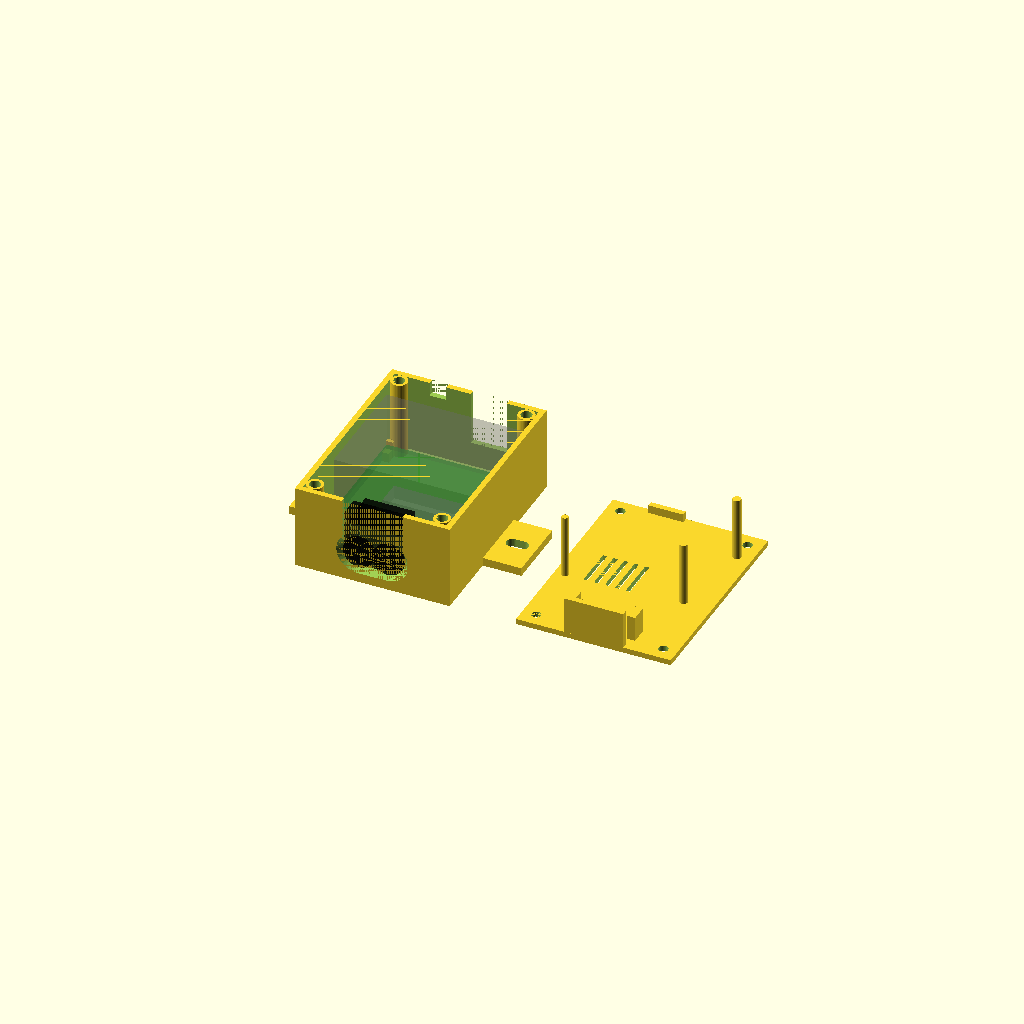
Cell 1: the model at its default parameters.
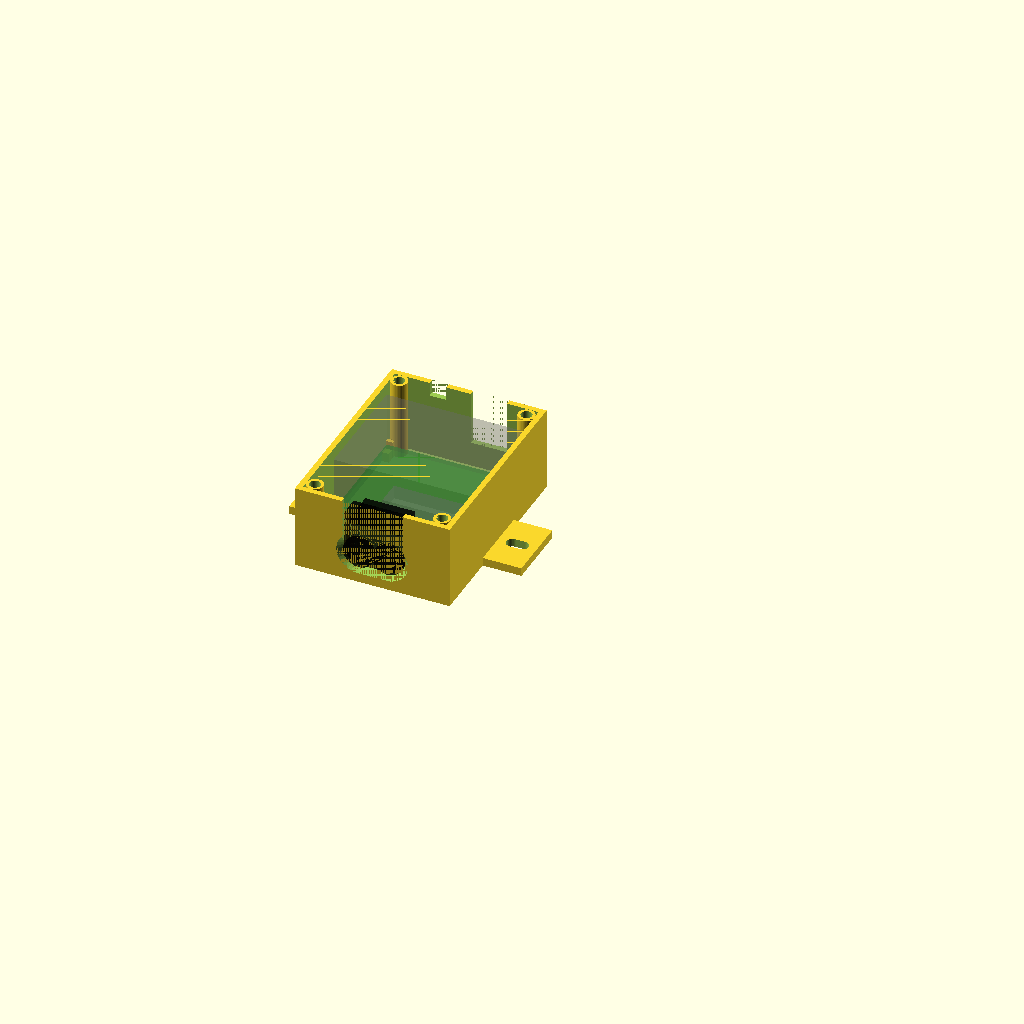
Cell 2: teil = "unterteil" (everything else at default).
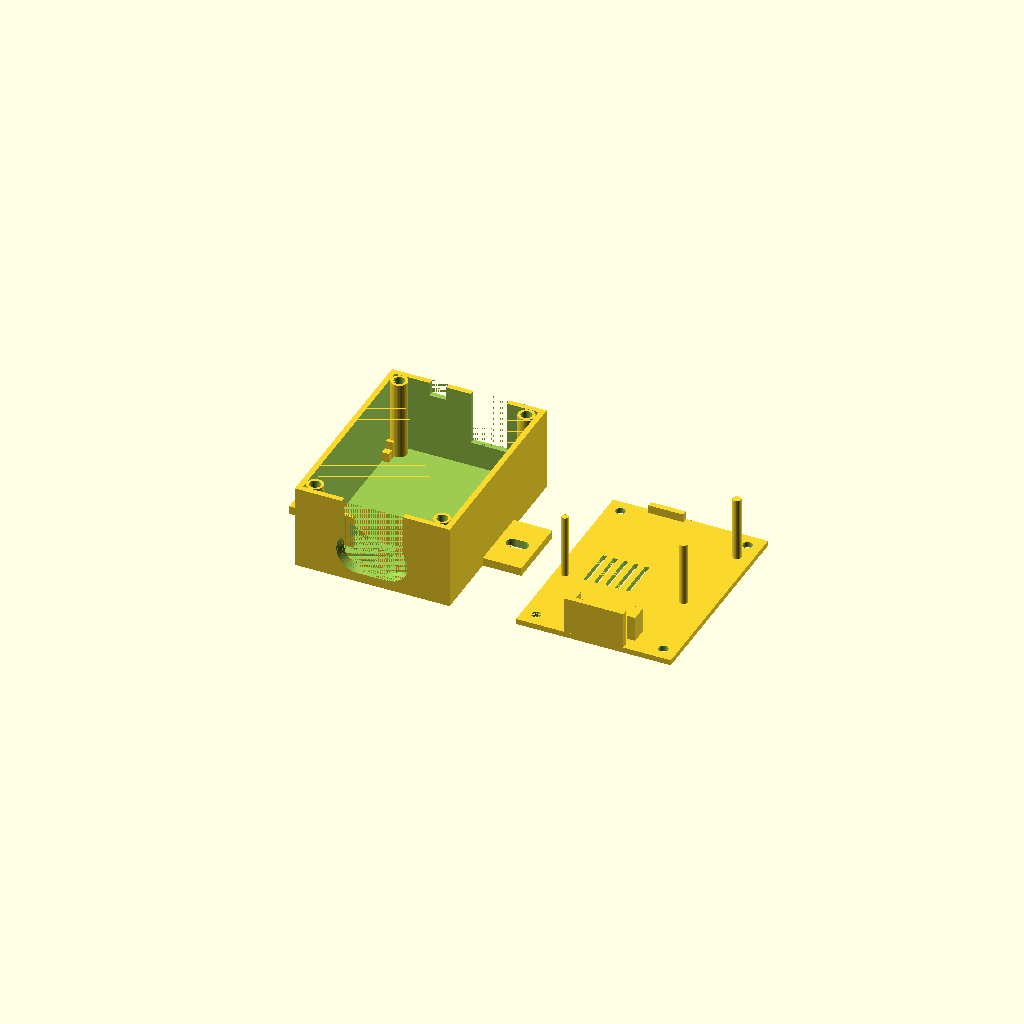
Cell 3: zeige_bauteile = false (everything else at default).
One fixed orthographic camera (rotation 55°, 0°, 25°; colour scheme Cornfield) for every cell.
Source of the model, assets/gehaeuse.scad:
// Gehäuse für die Garagentor-Sensorplatine mit TF-Luna
//
// Aufbau, von oben gesehen (y zeigt nach hinten, der Sensor blickt nach vorn):
//
//   hinten   +-------------------------------+
//            |  Kabelkerbe     USB-Schlitz   |
//            |  +-------------------------+  |
//            |  | Streifen 15             |  |
//            |  |   Platine    Spalte 1 > |  |
//            |  | Streifen 1 (Antenne)    |  |
//            |  +-------------------------+  |
//            |   Freiraum für die Antenne    |
//            |    o+-----------------+o      |
//            |     |  TF-Luna (hochkant,     |
//            |     |  Stecker nach oben)     |
//   vorn     +-----+===( O )( O )====+-------+
//
// Der TF-Luna steht mit den Linsen zur Stirnwand. Maße nach der Zeichnung im
// Datenblatt SJ-GU-TF-Luna A05: Front 35 x 21,25 mm, Tiefe 13,5 mm, der Stecker
// tritt an einer der langen Schmalseiten aus und zeigt hier nach oben.
//
// Alle Maße in mm. Die mit "MESSEN" markierten Werte sind Schätzungen und
// müssen vor dem Druck am echten Teil nachgemessen werden.

/* [Was wird gezeigt] */
// "beide" = Druckansicht, "unterteil", "deckel", "zusammenbau" = Kontrolle
teil = "beide"; // [beide, unterteil, deckel, zusammenbau]
// Platine und Sensor als durchsichtige Körper einblenden
zeige_bauteile = true;

/* [Platine] */
// Breite entlang der Streifen (19 Löcher), gemessen
platine_b = 51.0;
// Tiefe quer zu den Streifen (15 Streifen), gemessen
platine_t = 41.0;
platine_d = 1.6;
// Luft rund um die Platine
platine_spiel = 0.5;
// Platz unter der Platine für die Lötstellen
platine_abstand = 3.5;
// Höchstes Teil über der Platine: D1 mini auf Buchsenleisten, gemessen
hoehe_ueber_platine = 20.0;
raster = 2.54;
// Abstand der Lochspalte 1 von der nächsten Platinenkante. Aus einem Foto der
// Platine abgelesen: die Kanten laufen durch Lochreihen, je etwa 2 bis 2,7 mm
rand_links = 2.4;
// Abstand von Streifen 1 zur vorderen Platinenkante, ebenfalls aus dem Foto.
// Die Platine hat 15 Streifen.
rand_vorn = 2.5;

/* [TF-Luna] */
// Breite über die beiden Befestigungsohren
luna_b = 35.0;
// Breite des Körpers ohne Ohren
luna_koerper_b = 26.5;
// Höhe hochkant: glatte Schmalseite unten, Steckerseite oben
luna_h = 21.25;
// Höhe der Schultern links und rechts neben dem Steckersockel
luna_schulter = 19.0;
// Breite des Steckersockels
luna_sockel_b = 18.0;
// Tiefe des Körpers in Blickrichtung, ohne Linsenfassungen
luna_t = 12.0;
// Überstand der Linsenfassungen vor dem Körper
linse_ueberstand = 1.5;
// Mittenabstand der beiden Linsen
linse_abstand = 10.5;
// Linsenmitte über der glatten Schmalseite
linse_hoehe = 9.0;
// Durchmesser der Fensteröffnung je Linse; die Linse misst mit Fassung 10 bis 11
fenster_d = 11.5;
// Dicke der Ohren an der Rückseite
luna_ohr_d = 2.0;
luna_spiel = 0.3;
// Platz über dem Sensor für Stecker und Kabelbogen – MESSEN
stecker_raum = 7.0;
// Platz zwischen Sensor und Platine; hier ragt oben die Antenne des D1 mini hinein
kabelraum = 9.0;

/* [USB und Kabel] */
// Mitte des USB-Schlitzes von der Platinenkante bei Spalte 1, gemessen.
// Das Foto der Platine ergibt etwa 17,0
usb_mitte = 17.5;
// Breite des Schlitzes; ein Steckergriff ist etwa 11 breit
usb_breite = 13.0;
// Unterkante des Schlitzes über der Platinenoberseite, gemessen
usb_unterkante = 4.0;
// Länge der Zunge am Deckel, die den Schlitz von oben her schließt.
// Darunter bleibt alles für den Stecker offen
usb_zunge = 3.0;
// Platz zwischen Platine und Rückwand
raum_hinten = 7.0;
// Kerbe für das Kabel zum Antrieb
kerbe_breite = 6.0;
kerbe_tiefe = 5.0;

/* [Gehäuse] */
wand = 2.0;
boden = 2.0;
deckel_d = 2.0;
// Schraubdome für M3. Mit Einschmelzhülsen (Außen-Ø 4,3): Loch 4,0 für die
// Hülse, darunter ein Freiraum für das Schraubenende. Ohne Hülsen: Kernloch
// 2,6, in das sich die Schraube selbst schneidet
dom_d = 6.0;
einschmelzhuelsen = true;
huelse_loch_d = 4.0;
// Länge der Hülse plus etwa 1 für verdrängtes Material
huelse_tiefe = 6.0;
// Freiraum unter der Hülse, in dem die Schraube nichts berührt
freiloch_d = 3.2;
kernloch_d = 2.6;
// Gesamttiefe des Lochs ab Oberkante Dom: Schraubenlänge minus Deckel plus 2
loch_tiefe = 14.0;
durchgang_d = 3.4;
// Lüftungsschlitze im Deckel über dem D1 mini
schlitze = true;

/* [Befestigung] */
laschen = true;
lasche_b = 14.0;
lasche_t = 24.0;
lasche_d = 3.0;
langloch_d = 4.5;
langloch_l = 8.0;

/* [Hidden] */
$fn = 40;
eps = 0.01;

// ---------------------------------------------------------------- abgeleitet
innen_b = platine_b + 2 * platine_spiel;
luna_tasche_t = luna_t + luna_spiel;                // Körper liegt innen an der Stirnwand an
anschlag_d = 1.5;                                   // Rippen hinter dem Sensor
platine_y0 = luna_tasche_t + anschlag_d + kabelraum; // Vorderkante Platine (innen)
innen_t = platine_y0 + platine_t + platine_spiel + raum_hinten;
platine_z0 = platine_abstand;                      // Unterkante Platine (innen)
platine_oben = platine_z0 + platine_d;
innen_h = max(platine_oben + hoehe_ueber_platine, luna_h + luna_spiel + stecker_raum);
// freie Höhe zwischen Platinenoberseite und Deckel
frei_ueber_platine = innen_h - platine_oben;

aussen_b = innen_b + 2 * wand;
aussen_t = innen_t + 2 * wand;
aussen_h = innen_h + boden;

luna_x0 = (innen_b - luna_b) / 2;
luna_mitte = innen_b / 2;
usb_x = innen_b - platine_spiel - usb_mitte;         // Mitte des USB-Schlitzes (innen)
fenster_z = linse_hoehe + luna_spiel / 2;           // Höhe der Linsenmitte (innen)
schlitz_b = linse_abstand + fenster_d;              // Breite des Fensterschlitzes

// Lochposition auf der Platine in Innenkoordinaten (Spalte, Streifen)
// Die Platine liegt mit Streifen 1 zum Sensor. Von oben gesehen (Sensor unten
// im Bild) läuft Spalte 1 deshalb rechts, die Spalten zählen nach links.
function loch_x(s) = innen_b - platine_spiel - rand_links - (s - 1) * raster;
function loch_y(r) = platine_y0 + rand_vorn + (r - 1) * raster;

// Positionen der vier Schraubdome (Innenkoordinaten)
dome = [
    [dom_d / 2, dom_d / 2],
    [innen_b - dom_d / 2, dom_d / 2],
    [dom_d / 2, innen_t - dom_d / 2],
    [innen_b - dom_d / 2, innen_t - dom_d / 2]
];

// Niederhalter am Deckel auf freien Stellen der Platine: [x, y, Durchmesser]
// in Innenkoordinaten. Spalte 17 / Streifen 3, Spalte 19 / Streifen 15 und ein
// dünner Stift auf dem schmalen Rand außen neben Spalte 1 in Höhe von Streifen 2.
niederhalter = [
    [loch_x(17), loch_y(3), 3],
    [loch_x(19), loch_y(15), 3],
    [innen_b - platine_spiel - 1.3, loch_y(2), 2.4]
];

// ------------------------------------------------------------------ Unterteil
module unterteil() {
    difference() {
        union() {
            // Wanne
            difference() {
                cube([aussen_b, aussen_t, aussen_h]);
                translate([wand, wand, boden])
                    cube([innen_b, innen_t, innen_h + eps]);
            }
            translate([wand, wand, boden]) einbauten();
            if (laschen) befestigung();
        }
        translate([wand, wand, boden]) ausschnitte();
    }
}

module einbauten() {
    // Schraubdome
    for (p = dome)
        translate([p[0], p[1], 0]) cylinder(d = dom_d, h = innen_h);

    // Auflagen unter den vier Platinenecken, außen mit Anschlag in y
    a = 2.5;
    for (x = [0, innen_b - a]) {
        // vorn
        translate([x, platine_y0, 0]) cube([a, a, platine_z0]);
        translate([x, platine_y0 - 1.5, 0]) cube([a, 1.5, platine_oben + 1]);
        // hinten
        translate([x, platine_y0 + platine_t - a, 0]) cube([a, a, platine_z0]);
        translate([x, platine_y0 + platine_t + platine_spiel, 0])
            cube([a, 1.5, platine_oben + 1]);
    }

    // Tasche für den TF-Luna: zwei Wangen außen an den Ohren und je eine
    // Rippe hinter den Ohren. Der Sensor wird von oben eingeschoben.
    wange = 1.5;
    tasche_h = 12;
    for (x = [luna_x0 - luna_spiel / 2 - wange, luna_x0 + luna_b + luna_spiel / 2])
        translate([x, 0, 0]) cube([wange, luna_tasche_t + anschlag_d, tasche_h]);
    for (x = [luna_x0 - luna_spiel / 2, luna_x0 + luna_b + luna_spiel / 2 - 4])
        translate([x, luna_tasche_t, 0]) cube([4, anschlag_d, tasche_h]);
}

module ausschnitte() {
    // Kernlöcher in den Domen
    for (p = dome)
        translate([p[0], p[1], innen_h - loch_tiefe]) {
            cylinder(d = einschmelzhuelsen ? freiloch_d : kernloch_d, h = loch_tiefe + eps);
            if (einschmelzhuelsen)
                translate([0, 0, loch_tiefe - huelse_tiefe])
                    cylinder(d = huelse_loch_d, h = huelse_tiefe + eps);
        }

    // Fenster: Langloch über beide Linsen. Die Linsenfassungen tauchen in die
    // Wand ein, der Körper liegt innen an. Nach außen aufgeweitet.
    hull() {
        for (sx = [-1, 1])
            translate([luna_mitte + sx * linse_abstand / 2, eps, fenster_z])
                rotate([90, 0, 0])
                    cylinder(d1 = fenster_d, d2 = fenster_d + 2 * wand, h = wand + 2 * eps);
    }
    // Das Fenster ist nach oben offen, damit die vorstehenden Linsenfassungen
    // beim Einschieben von oben durch die Wand gleiten. Eine Zunge am Deckel
    // schließt den Schlitz wieder.
    translate([luna_mitte - schlitz_b / 2, -wand - eps, fenster_z])
        cube([schlitz_b, wand + 2 * eps, innen_h]);

    // USB-Schlitz in der Rückwand, nach oben offen: Platine samt Kabel einlegen
    translate([usb_x - usb_breite / 2, innen_t - eps, platine_oben + usb_unterkante])
        cube([usb_breite, wand + 2 * eps, innen_h]);

    // Kerbe für das Kabel zum Antrieb
    translate([innen_b * 0.3 - kerbe_breite / 2, innen_t - eps, innen_h - kerbe_tiefe])
        cube([kerbe_breite, wand + 2 * eps, kerbe_tiefe + eps]);
}

module befestigung() {
    for (seite = [0, 1]) {
        x = seite == 0 ? -lasche_b : aussen_b;
        difference() {
            translate([x, (aussen_t - lasche_t) / 2, 0])
                cube([lasche_b, lasche_t, lasche_d]);
            // Langloch quer, erlaubt seitliches Verschieben und leichtes Drehen
            hull() {
                for (dx = [-1, 1])
                    translate([x + lasche_b / 2 + dx * (langloch_l - langloch_d) / 2, aussen_t / 2, -eps])
                        cylinder(d = langloch_d, h = lasche_d + 2 * eps);
            }
        }
    }
}

// --------------------------------------------------------------------- Deckel
// Gezeichnet mit der Außenseite nach unten, also so, wie er gedruckt wird.
// x ist gespiegelt, damit er umgedreht auf das Unterteil passt.
module deckel() {
    difference() {
        union() {
            cube([aussen_b, aussen_t, deckel_d]);
            // Niederhalter für die Platine
            for (n = niederhalter)
                translate([dx(wand + n[0]), wand + n[1], deckel_d])
                    cylinder(d = n[2], h = frei_ueber_platine - 0.3);
            // Zunge, die den Fensterschlitz oberhalb der Linsen schließt
            translate([aussen_b / 2 - (schlitz_b - 0.4) / 2, 0, deckel_d])
                cube([schlitz_b - 0.4, wand, innen_h - fenster_z - fenster_d / 2 - 0.3]);
            // Zunge, die den USB-Schlitz oberhalb des Steckers schließt
            translate([dx(wand + usb_x) - (usb_breite - 0.4) / 2, aussen_t - wand, deckel_d])
                cube([usb_breite - 0.4, wand, usb_zunge]);
            // Niederhalter für den Sensor: zwei Stege auf den Schultern neben dem Stecker
            for (sx = [-1, 1])
                translate([aussen_b / 2 + sx * (luna_sockel_b / 2 + 2.2) - 1.5, wand + luna_tasche_t / 2 - 3, deckel_d])
                    cube([3, 6, innen_h - luna_schulter - 0.4]);
        }
        // Schraubenlöcher
        for (p = dome)
            translate([dx(wand + p[0]), wand + p[1], -eps])
                cylinder(d = durchgang_d, h = deckel_d + 2 * eps);
        // Lüftungsschlitze über dem D1 mini
        if (schlitze)
            for (i = [0 : 4])
                translate([dx(wand + loch_x(3.5 + i * 1.5)) - 0.75, wand + loch_y(2), -eps])
                    cube([1.5, 6 * raster, deckel_d + 2 * eps]);
    }
}

// spiegelt eine x-Koordinate für den umgedreht gedruckten Deckel
function dx(x) = aussen_b - x;

// ------------------------------------------------------------- Kontrollkörper
module bauteile() {
    translate([wand, wand, boden]) {
        // Platine
        color("green", 0.5)
            translate([platine_spiel, platine_y0, platine_z0])
                cube([platine_b, platine_t, platine_d]);
        // Raum für D1 mini, Relais und Elko
        color("gray", 0.25)
            translate([platine_spiel, platine_y0, platine_oben])
                cube([platine_b, platine_t, hoehe_ueber_platine]);
        // Antenne des D1 mini, ragt über Streifen 1 hinaus (geschätzt)
        color("gray", 0.25)
            translate([loch_x(11) - 1.4, platine_y0 - 9, platine_oben + 11])
                cube([25.6, 9, 5]);
        // TF-Luna, hochkant, Linsen nach vorn
        color("black", 0.6) translate([luna_mitte, 0, luna_spiel / 2]) {
            // Körper bis zur Schulter
            translate([-luna_koerper_b / 2, 0, 0]) cube([luna_koerper_b, luna_t, luna_schulter]);
            // Steckersockel
            translate([-luna_sockel_b / 2, 0, luna_schulter]) cube([luna_sockel_b, luna_t, luna_h - luna_schulter]);
            // Ohren an der Rückseite
            translate([-luna_b / 2, luna_t - luna_ohr_d, linse_hoehe - 2.25]) cube([luna_b, luna_ohr_d, 4.5]);
            // Linsenfassungen
            for (sx = [-1, 1])
                translate([sx * linse_abstand / 2, 0, linse_hoehe])
                    rotate([90, 0, 0]) cylinder(d = 11.3, h = linse_ueberstand);
        }
    }
}

// -------------------------------------------------------------------- Ausgabe
if (teil == "unterteil") {
    unterteil();
    if (zeige_bauteile) %bauteile();
} else if (teil == "deckel") {
    deckel();
} else if (teil == "zusammenbau") {
    unterteil();
    if (zeige_bauteile) %bauteile();
    // Deckel umgedreht aufgesetzt
    %translate([aussen_b, 0, aussen_h + deckel_d]) rotate([0, 180, 0]) deckel();
} else {
    unterteil();
    if (zeige_bauteile) %bauteile();
    translate([aussen_b + (laschen ? lasche_b : 0) + 10, 0, 0]) deckel();
}
Customizer parameters (derived from the source; name, type, default, range or options):
teil: string, default "beide", options "beide", "unterteil", "deckel", "zusammenbau"
zeige_bauteile: bool, default true
platine_b: number, default 51
platine_t: number, default 41
platine_d: number, default 1.6
platine_spiel: number, default 0.5
platine_abstand: number, default 3.5
hoehe_ueber_platine: number, default 20
raster: number, default 2.54
rand_links: number, default 2.4
rand_vorn: number, default 2.5
luna_b: number, default 35
luna_koerper_b: number, default 26.5
luna_h: number, default 21.25
luna_schulter: number, default 19
luna_sockel_b: number, default 18
luna_t: number, default 12
linse_ueberstand: number, default 1.5
linse_abstand: number, default 10.5
linse_hoehe: number, default 9
fenster_d: number, default 11.5
luna_ohr_d: number, default 2
luna_spiel: number, default 0.3
stecker_raum: number, default 7
kabelraum: number, default 9
usb_mitte: number, default 17.5
usb_breite: number, default 13
usb_unterkante: number, default 4
usb_zunge: number, default 3
raum_hinten: number, default 7
kerbe_breite: number, default 6
kerbe_tiefe: number, default 5
wand: number, default 2
boden: number, default 2
deckel_d: number, default 2
dom_d: number, default 6
einschmelzhuelsen: bool, default true
huelse_loch_d: number, default 4
huelse_tiefe: number, default 6
freiloch_d: number, default 3.2
kernloch_d: number, default 2.6
loch_tiefe: number, default 14
durchgang_d: number, default 3.4
schlitze: bool, default true
laschen: bool, default true
lasche_b: number, default 14
lasche_t: number, default 24
lasche_d: number, default 3
langloch_d: number, default 4.5
langloch_l: number, default 8
